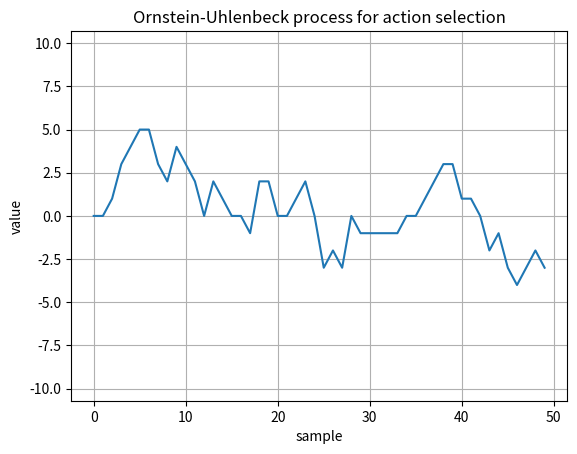

Recreate this plot in Python.
import matplotlib.pyplot as plt
import numpy as np
import math

l = 50

#lim = np.array([0, 6])
#theta = 0.05
#sigma = 1.0 # try with 1.0
#y0 = 3
#discrete = 1

mul = 3.566666667/3
lim = np.array([-10.7, 10.7])
theta = mul*0.1
sigma = mul*1.0
y0 = 0
discrete = 1

x = np.arange(l)
y = np.zeros(l)

for i in x[1:]:
  y[i] = y[i-1] + theta*(y0 - y[i-1]) + sigma * np.random.normal(0, 1)

  if (discrete):
    y[i] = round(y[i])

  if (y[i] < lim[0]):
    y[i] = lim[0]
  if (y[i] > lim[1]):
    y[i] = lim[1]

plt.plot(x, y)
plt.xlabel('sample')
plt.ylabel('value')
plt.title('Ornstein-Uhlenbeck process for action selection')
plt.grid(True)
axes = plt.gca()
axes.set_ylim(lim)
plt.show()
